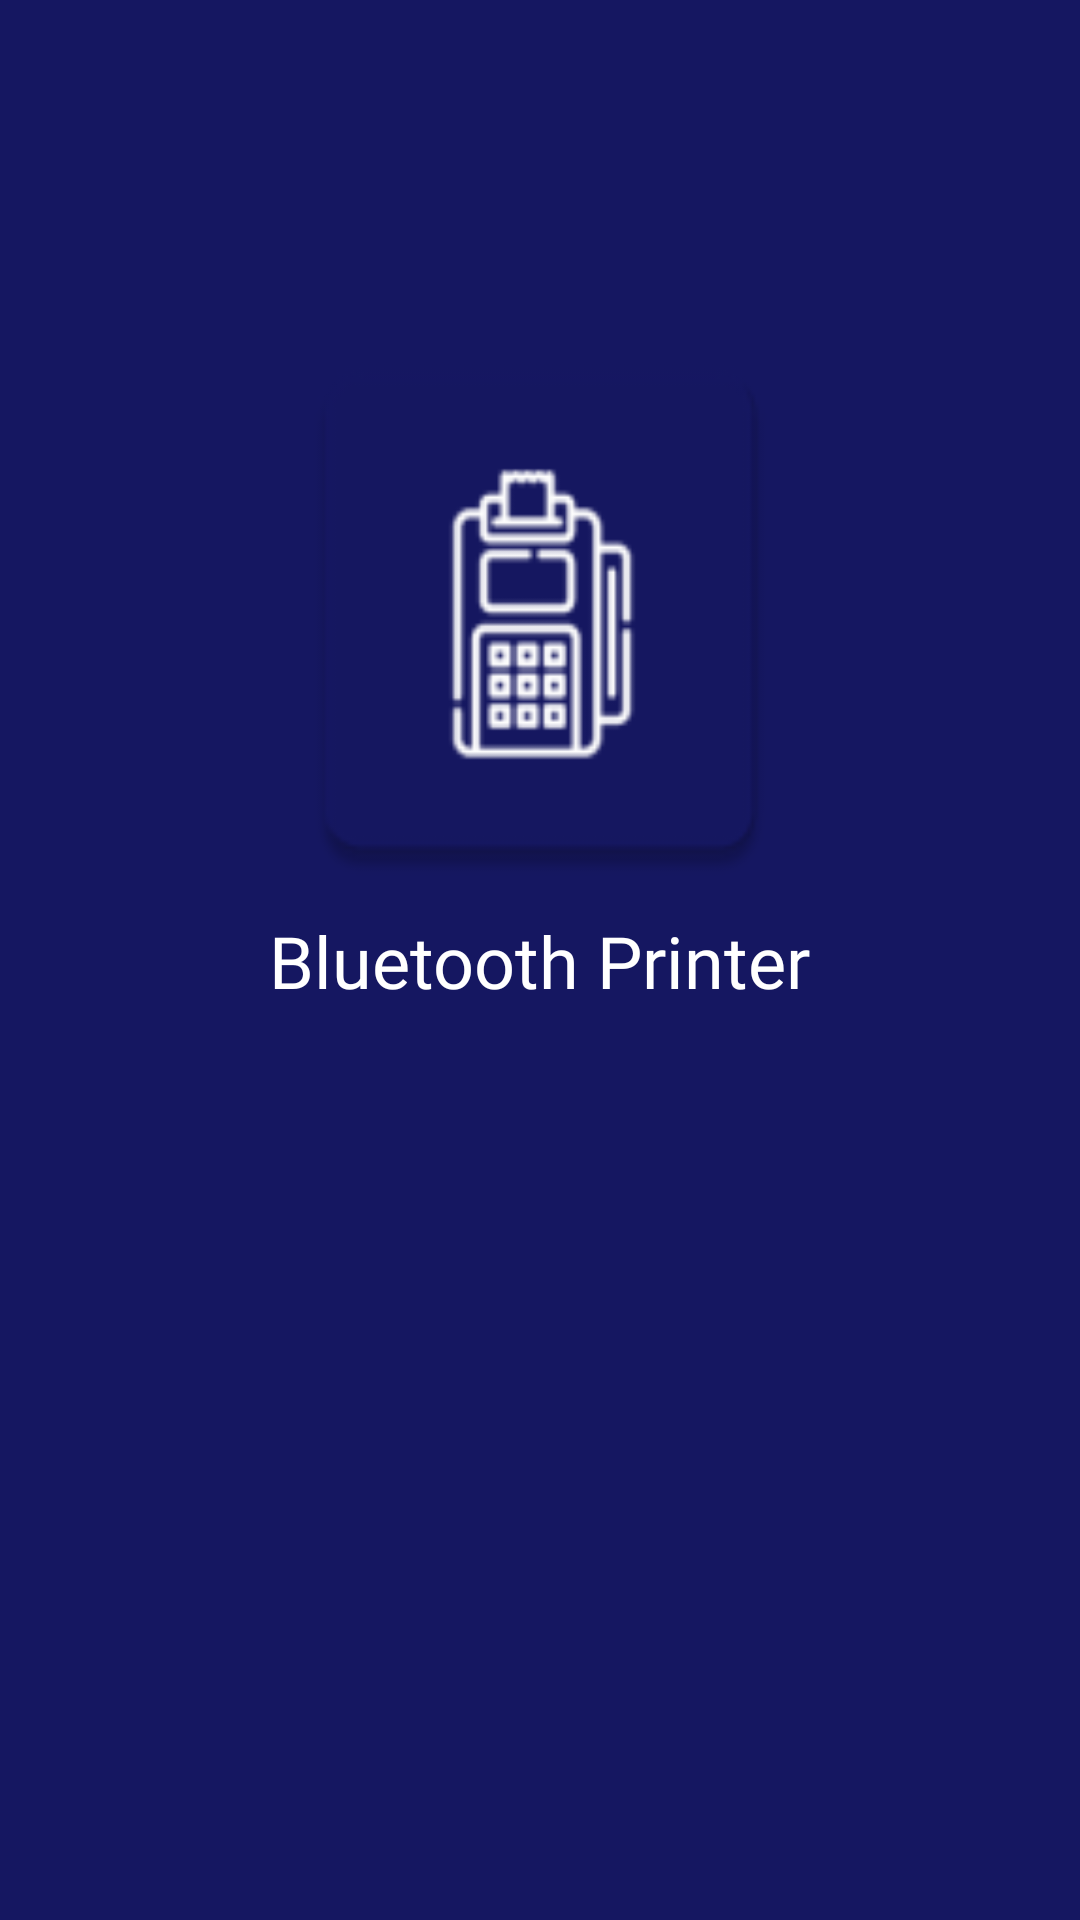

The Android layout XML behind this screen, and the referenced resources:
<!-- AndroidManifest.xml: application theme Apptheme -->
<!-- res/layout/activity_splash.xml -->
<?xml version="1.0" encoding="utf-8"?>
<androidx.constraintlayout.widget.ConstraintLayout
    xmlns:android="http://schemas.android.com/apk/res/android"
    xmlns:app="http://schemas.android.com/apk/res-auto"
    xmlns:tools="http://schemas.android.com/tools"
    android:layout_width="match_parent"
    android:layout_height="match_parent"
    tools:context=".ui.activity.SplashActivity">

    <View
        android:layout_width="@dimen/margin_size_0"
        android:layout_height="@dimen/margin_size_0"
        app:layout_constraintTop_toTopOf="parent"
        app:layout_constraintBottom_toBottomOf="parent"
        app:layout_constraintEnd_toEndOf="parent"
        app:layout_constraintStart_toStartOf="parent"
        android:background="@color/printer_color_dark_blue"/>
    <View
        android:layout_width="@dimen/margin_size_0"
        android:layout_height="200dp"
        android:background="@mipmap/ic_launcher"
        app:layout_constraintEnd_toEndOf="@+id/splashText"
        app:layout_constraintStart_toStartOf="@+id/splashText"
        app:layout_constraintBottom_toTopOf="@+id/splashText"/>

    <TextView
        android:id="@+id/splashText"
        android:layout_width="wrap_content"
        android:layout_height="wrap_content"
        android:text="@string/app_name"
        android:textSize="@dimen/text_size_24"
        android:textColor="@color/printer_color_white"
        android:fontFamily="@font/montserrat_bold"
        app:layout_constraintEnd_toEndOf="parent"
        app:layout_constraintStart_toStartOf="parent"
        app:layout_constraintTop_toTopOf="parent"
        app:layout_constraintBottom_toBottomOf="parent"/>

</androidx.constraintlayout.widget.ConstraintLayout>
<!-- resources referenced by this layout -->
<resources>
  <color name="printer_color_dark_blue">#151761</color>
  <color name="printer_color_white">#ffffff</color>
  <dimen name="margin_size_0">0dp</dimen>
  <dimen name="text_size_24">24sp</dimen>
  <!-- mipmap ic_launcher: png bitmap (mipmap-hdpi, 1899 bytes) -->
  <string name="app_name">Bluetooth Printer</string>
  <style name="Apptheme" parent="BaseAppTheme" />
  <style name="BaseAppTheme" parent="Theme.AppCompat.Light.NoActionBar">
          
          <item name="colorPrimary">@color/printer_color_dark_gold</item>
          <item name="colorPrimaryDark">@color/printer_color_dark_blue</item>
          <item name="colorAccent">@color/colorAccent</item>
  
      </style>
  <color name="printer_color_dark_gold">#988037</color>
  <color name="colorAccent">#DADBE0</color>
</resources>
